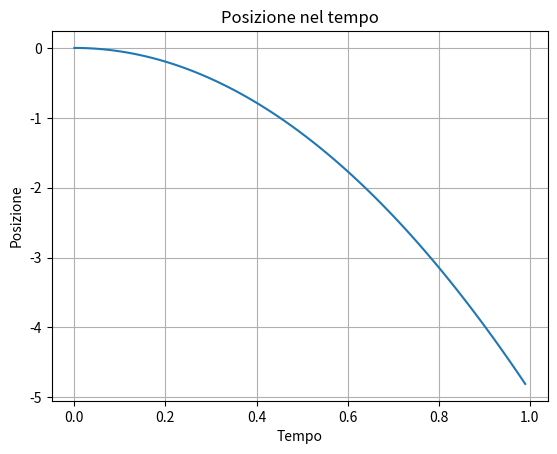
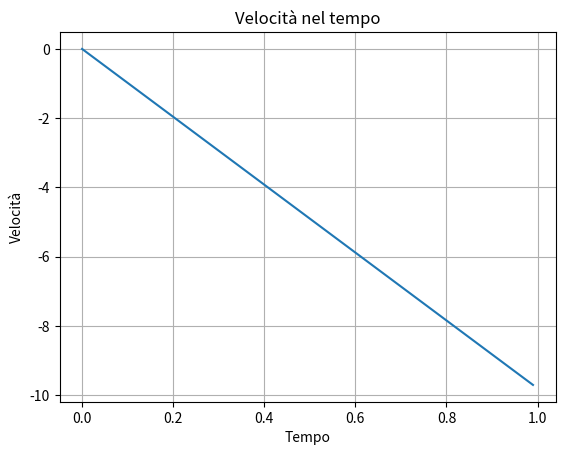

The script that saved these images, in order:
import numpy as np
from scipy.integrate import odeint
import matplotlib.pyplot as plt

def grav(x, t):
    g = -9.81
    dxdt = x[1] # velocità
    dvxdt = g
    return [dxdt, dvxdt]

x_init = [0, 0]
t = np.arange(0, 1, 0.01)
x = odeint(grav, x_init, t)

# Grafico della posizione nel tempo
plt.figure()
plt.plot(t, x[:, 0])
plt.title('Posizione nel tempo')
plt.xlabel('Tempo')
plt.ylabel('Posizione')
plt.grid(True)

# Grafico della velocità nel tempo
plt.figure()
plt.plot(t, x[:, 1])
plt.title('Velocità nel tempo')
plt.xlabel('Tempo')
plt.ylabel('Velocità')
plt.grid(True)

plt.show()
